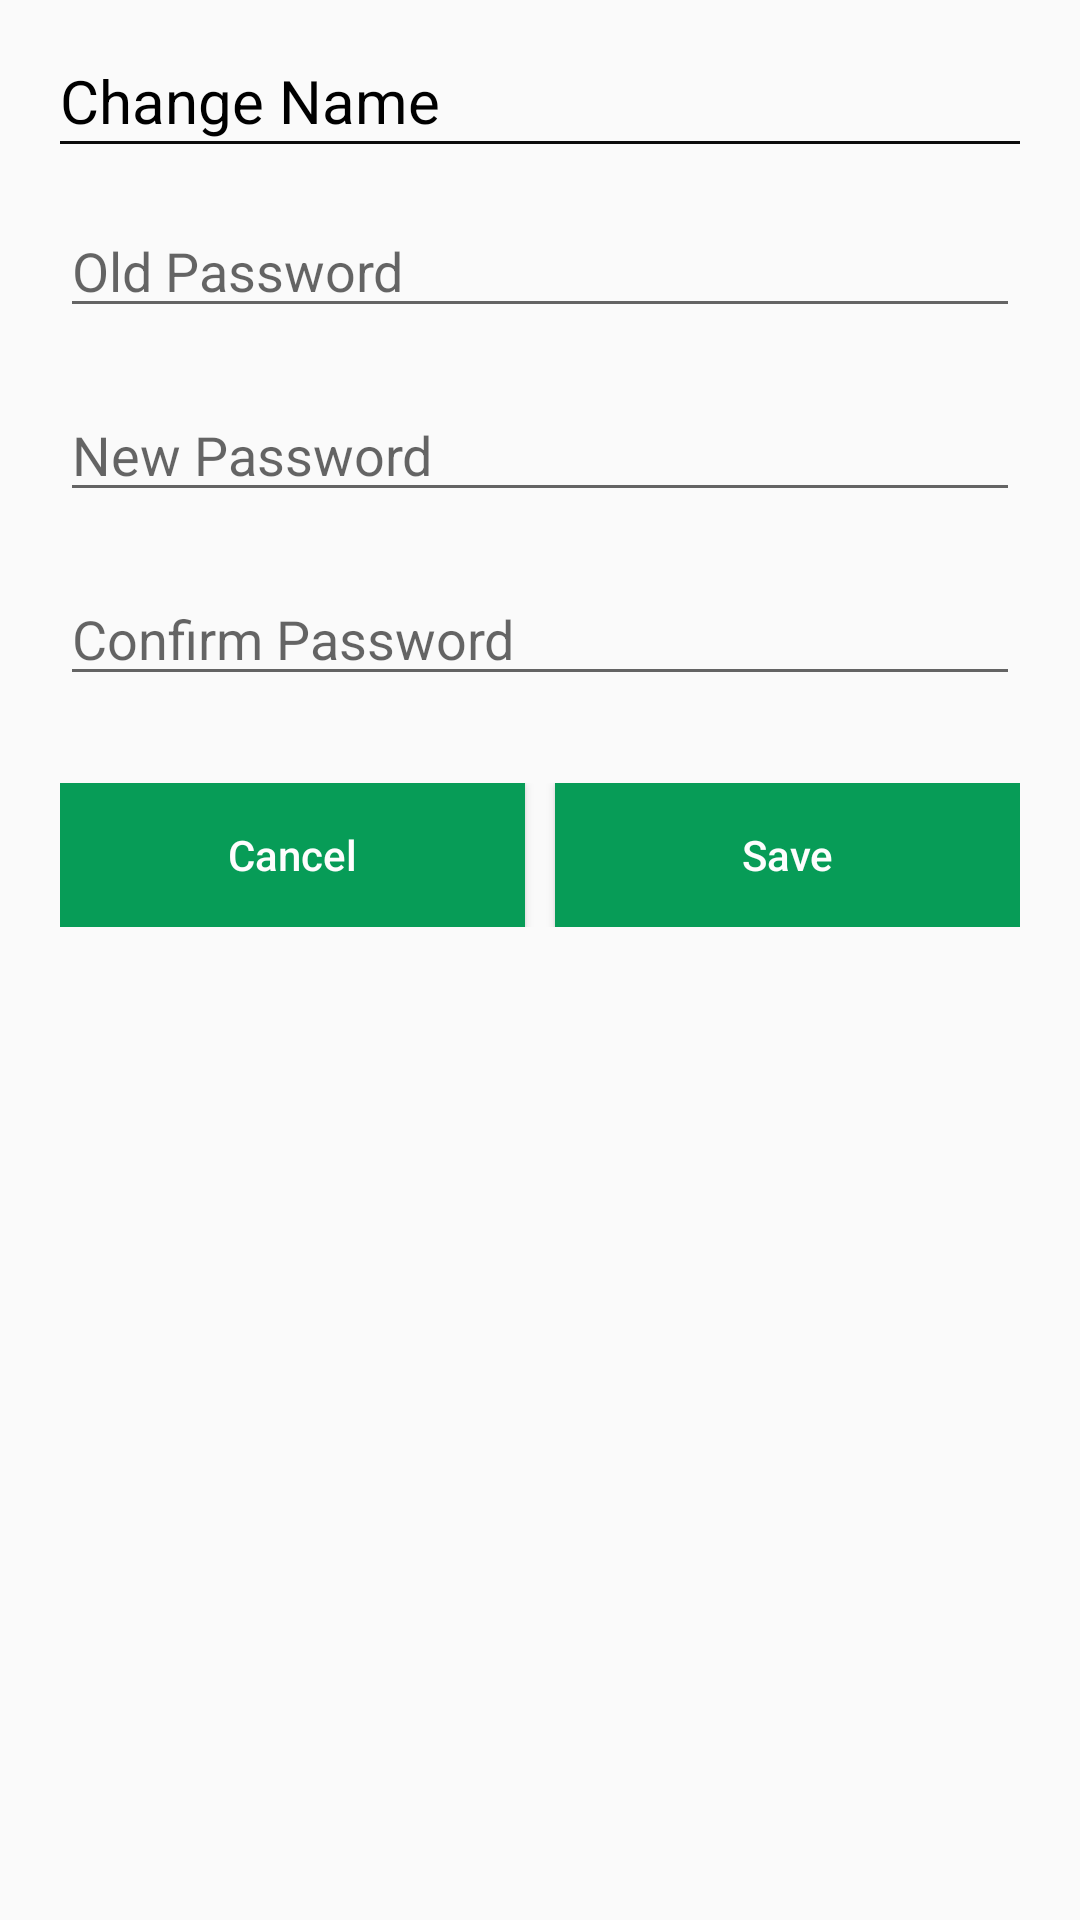

Here is an Android app screen rendered from its layout file. Give the layout XML and the strings, colors and styles it references.
<!-- AndroidManifest.xml: application theme AppTheme -->
<!-- res/layout/dialog_update_password.xml -->
<?xml version="1.0" encoding="utf-8"?>
<RelativeLayout
    xmlns:android="http://schemas.android.com/apk/res/android" android:layout_width="match_parent"
    android:layout_height="wrap_content"
    android:padding="20dp">
    <TextView
        android:id="@+id/dialog_title"
        android:layout_width="match_parent"
        android:layout_height="wrap_content"
        android:text="Change Name"
        android:textColor="#000"
        android:textSize="@dimen/page_title"
        />
    <View
        android:id="@+id/hr_line"
        android:layout_below="@id/dialog_title"
        android:layout_width="match_parent"
        android:layout_height="1dp"
        android:background="@color/colorBlack"/>

    <EditText
        android:inputType="textPassword"
        android:layout_marginTop="20dp"
        android:id="@+id/old_password"
        android:hint="Old Password"
        android:layout_width="match_parent"
        android:layout_height="wrap_content"
        android:layout_below="@id/hr_line"/>
    <EditText
        android:inputType="textPassword"
        android:layout_marginTop="20dp"
        android:hint="New Password"
        android:id="@+id/new_password"
        android:layout_width="match_parent"
        android:layout_height="wrap_content"
        android:layout_below="@id/old_password"/>
    <EditText
        android:inputType="textPassword"
        android:layout_marginTop="20dp"
        android:hint="Confirm Password"
        android:id="@+id/confirm_password"
        android:layout_width="match_parent"
        android:layout_height="wrap_content"
        android:layout_below="@id/new_password"/>
    <TextView
        android:layout_below="@id/confirm_password"
        android:id="@+id/error_message"
        android:layout_width="match_parent"
        android:layout_height="wrap_content"/>

    <LinearLayout
        android:layout_marginTop="10dp"
        android:layout_below="@id/error_message"
        android:layout_width="match_parent"
        android:layout_height="wrap_content"
        android:orientation="horizontal">
        <Button
            android:id="@+id/cancel_btn"
            android:layout_width="match_parent"
            android:layout_height="wrap_content"
            android:text="Cancel"
            android:textAllCaps="false"
            android:textSize="@dimen/button"
            android:background="@color/mainColor"
            android:textColor="@color/colorWhite"
            android:layout_weight="1"/>
        <View
            android:layout_width="10dp"
            android:layout_height="match_parent"/>

        <Button
            android:id="@+id/save_btn"
            android:layout_width="match_parent"
            android:layout_height="wrap_content"
            android:text="Save"
            android:textAllCaps="false"
            android:textSize="@dimen/button"
            android:background="@color/mainColor"
            android:textColor="@color/colorWhite"
            android:layout_weight="1"/>

    </LinearLayout>





</RelativeLayout>
<!-- resources referenced by this layout -->
<resources>
  <color name="colorBlack">#0B0B0B</color>
  <color name="colorWhite">#FDFDFD</color>
  <color name="mainColor">#079C57</color>
  <dimen name="button">14sp</dimen>
  <dimen name="page_title">20sp</dimen>
  <style name="AppTheme" parent="Theme.AppCompat.Light.NoActionBar">
          
          <item name="colorPrimary">#045E34</item>
          <item name="colorPrimaryDark">#147548</item>
          <item name="colorAccent">@color/colorAccent</item>
          <item name="android:windowAnimationStyle">@style/dialog_animation</item>
      </style>
  <color name="colorAccent">#03DAC5</color>
  <style name="dialog_animation">
          <item name="android:windowEnterAnimation">@android:anim/fade_in</item>
          <item name="android:windowExitAnimation">@android:anim/fade_out</item>
  
      </style>
</resources>
